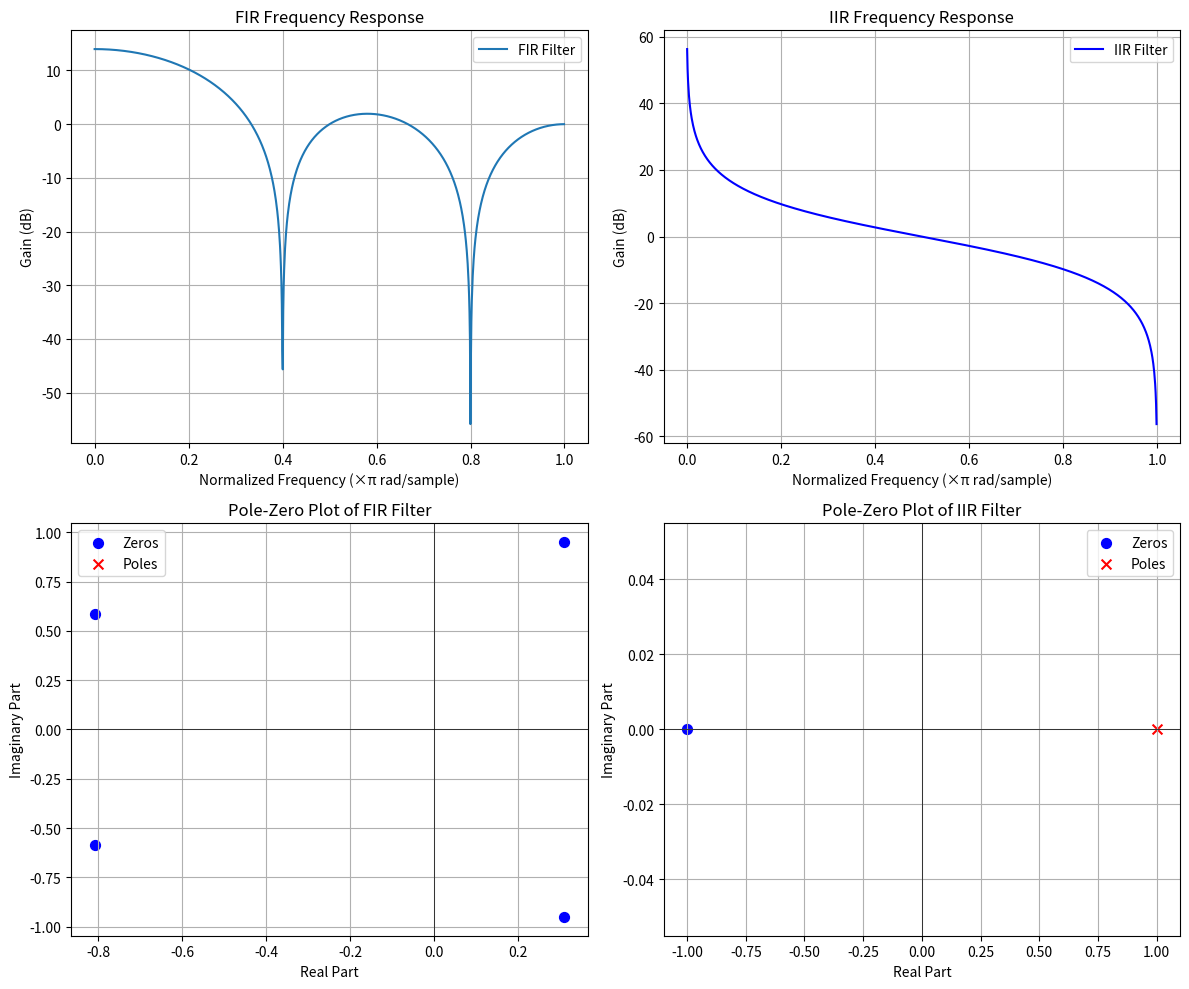

The script that saved this image:
import numpy as np
import matplotlib.pyplot as plt
from scipy.signal import freqz, tf2zpk

# 定义 FIR 和 IIR 滤波器的系数
# FIR 滤波器: H(z) = 1 + z^(-1) + z^(-2) + z^(-3) + z^(-4)
b_fir = [1, 1, 1, 1, 1]  # 分子系数
a_fir = [1]  # 分母系数 (FIR 滤波器的分母是 1)

# IIR 滤波器: H(z) = (1 + z^(-1)) / (1 - z^(-1))
b_iir = [1, 1]  # 分子系数
a_iir = [1, -1]  # 分母系数

# 创建一个大图，包含 2x2 的子图布局
fig, axs = plt.subplots(2, 2, figsize=(12, 10))

# 计算并绘制 FIR 频率响应
w, h_fir = freqz(b_fir, a_fir, worN=1024)
axs[0, 0].plot(w / np.pi, 20 * np.log10(abs(h_fir)), label="FIR Filter")
axs[0, 0].set_title("FIR Frequency Response")
axs[0, 0].set_xlabel("Normalized Frequency (×π rad/sample)")
axs[0, 0].set_ylabel("Gain (dB)")
axs[0, 0].grid()
axs[0, 0].legend()

# 计算并绘制 IIR 频率响应
w, h_iir = freqz(b_iir, a_iir, worN=1024)
axs[0, 1].plot(w / np.pi, 20 * np.log10(abs(h_iir)), label="IIR Filter", color="b")
axs[0, 1].set_title("IIR Frequency Response")
axs[0, 1].set_xlabel("Normalized Frequency (×π rad/sample)")
axs[0, 1].set_ylabel("Gain (dB)")
axs[0, 1].grid()
axs[0, 1].legend()

# 计算 FIR 滤波器的零极点并绘制
zeros_fir, poles_fir, _ = tf2zpk(b_fir, a_fir)
axs[1, 0].scatter(np.real(zeros_fir), np.imag(zeros_fir), s=50, marker='o', label='Zeros', color='b')
axs[1, 0].scatter(np.real(poles_fir), np.imag(poles_fir), s=50, marker='x', label='Poles', color='r')
axs[1, 0].axhline(0, color='black', lw=0.5)
axs[1, 0].axvline(0, color='black', lw=0.5)
axs[1, 0].set_title("Pole-Zero Plot of FIR Filter")
axs[1, 0].set_xlabel("Real Part")
axs[1, 0].set_ylabel("Imaginary Part")
axs[1, 0].legend()
axs[1, 0].grid()

# 计算 IIR 滤波器的零极点并绘制
zeros_iir, poles_iir, _ = tf2zpk(b_iir, a_iir)
axs[1, 1].scatter(np.real(zeros_iir), np.imag(zeros_iir), s=50, marker='o', label='Zeros', color='b')
axs[1, 1].scatter(np.real(poles_iir), np.imag(poles_iir), s=50, marker='x', label='Poles', color='r')
axs[1, 1].axhline(0, color='black', lw=0.5)
axs[1, 1].axvline(0, color='black', lw=0.5)
axs[1, 1].set_title("Pole-Zero Plot of IIR Filter")
axs[1, 1].set_xlabel("Real Part")
axs[1, 1].set_ylabel("Imaginary Part")
axs[1, 1].legend()
axs[1, 1].grid()

# 调整子图之间的间距
plt.tight_layout()
plt.show()